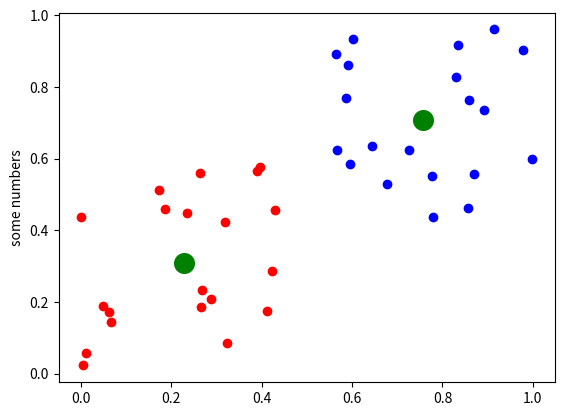

Generate this figure with matplotlib:
import numpy as np
import math
import random
import matplotlib.pyplot as plt


class Center(object):
    coordinates = np.array([])

    def __init__(self, dimensions):
        self.coordinates = np.array([random.uniform(0, 1)
                                        for i in range(dimensions)])
    def update_position(self, assigned):
        self.coordinates = np.mean(assigned, axis=0)


def init_centers(k, dim):
    return [Center(dim) for i in range(k)]

def train(X_train, k, iterations):
    centers = init_centers(k, len(X_train[0]))

    for i in range(iterations):
        assignments = [[] for i in range(k)]
        for sample in X_train:
            a_c = assign_to_center(centers, sample)
            assignments[a_c].append(sample)

        for i, assigned in enumerate(assignments):
            centers[i].update_position(assigned)

    return centers

def assign_to_center(centers, sample):
    dists = []
    for center in centers:
        dists.append(euclid(center.coordinates, sample))

    return dists.index(min(dists))

def predict():
    pass

def eval(labels, predictions):
    pass

def load_model():
    pass

def load_files(path):
    pass

def load_unsupervised(path):
    pass

def save_model():
    pass

def euclid(a,b):
    dist = 0
    for i, feat in enumerate(a):
        dist += (a[i] - b[i]) ** 2

    return math.sqrt(dist)


if __name__ == "__main__":
    # k = sys.argv[1]
    # iterations = sys.argv[2]
    # X_train = load_unsupervised(sys.argv[3])
    # X_test = load_unsupervised(sys.argv[4])


    train_cl1 = np.array([np.array([random.uniform(0, 0.45), random.uniform(0, 0.6)]) for i in range(20)])
    train_cl2  = np.array([np.array([random.uniform(0.55, 1), random.uniform(0.4, 1)]) for i in range(20)])
    train_data = np.concatenate((train_cl1, train_cl2), axis=0)
    centers = train(train_data, 2, 10)
    for c in centers:
        print (c.coordinates)

    c_coords = [c.coordinates for c in centers]
    plt.scatter(*zip(*train_cl1),color='red')
    plt.scatter(*zip(*train_cl2),color='blue')
    plt.scatter(*zip(*c_coords), color='green', s=200)
    plt.ylabel('some numbers')
    plt.show()
